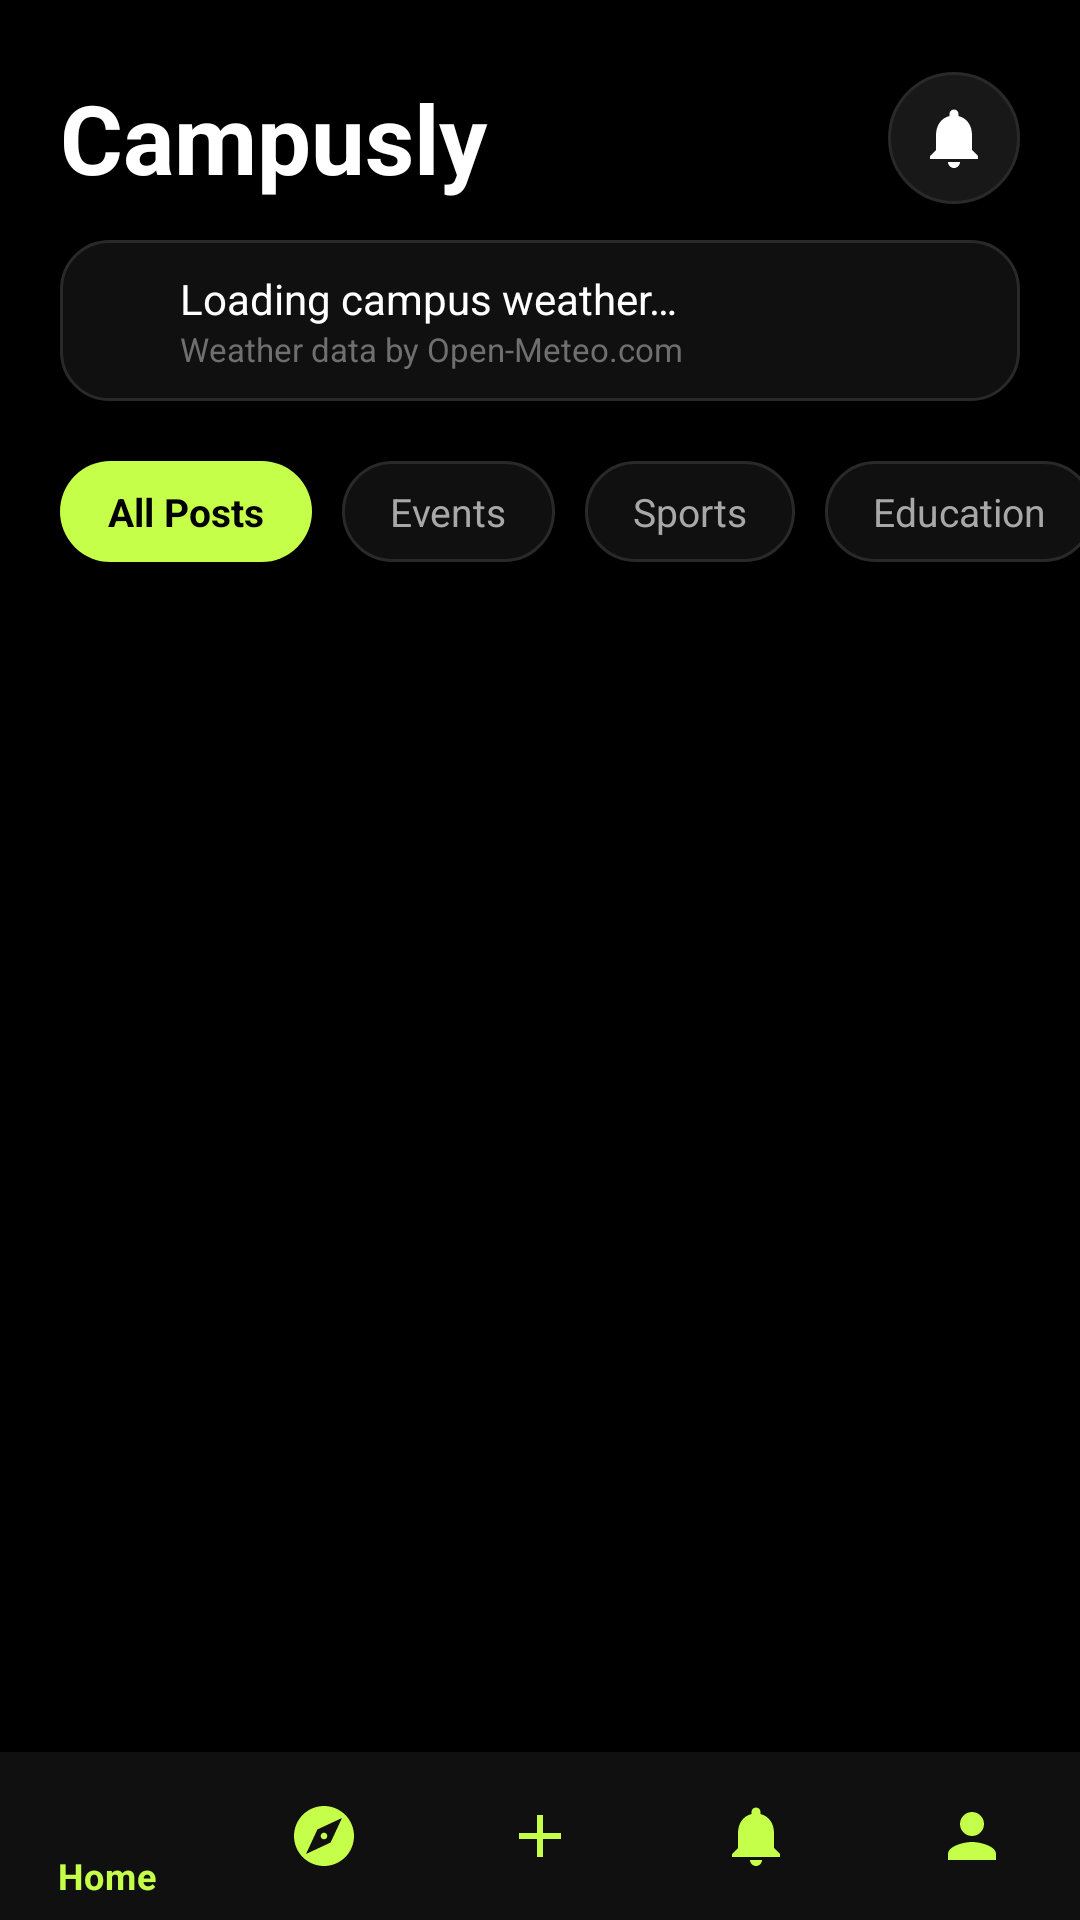

Here is an Android app screen rendered from its layout file. Give the layout XML and the strings, colors and styles it references.
<!-- AndroidManifest.xml: application theme Theme.Campusly -->
<!-- res/layout/activity_main.xml -->
<?xml version="1.0" encoding="utf-8"?>
<androidx.constraintlayout.widget.ConstraintLayout xmlns:android="http://schemas.android.com/apk/res/android"
    xmlns:app="http://schemas.android.com/apk/res-auto"
    xmlns:tools="http://schemas.android.com/tools"
    android:layout_width="match_parent"
    android:layout_height="match_parent"
    android:background="@color/campus_black">

    
    <LinearLayout
        android:id="@+id/headerLayout"
        android:layout_width="0dp"
        android:layout_height="wrap_content"
        android:orientation="vertical"
        android:paddingHorizontal="20dp"
        android:paddingTop="20dp"
        app:layout_constraintEnd_toEndOf="parent"
        app:layout_constraintStart_toStartOf="parent"
        app:layout_constraintTop_toTopOf="parent">

        <LinearLayout
            android:layout_width="match_parent"
            android:layout_height="wrap_content"
            android:layout_marginTop="4dp"
            android:gravity="center_vertical"
            android:orientation="horizontal">

            <TextView
                android:id="@+id/appNameText"
                android:layout_width="0dp"
                android:layout_height="wrap_content"
                android:layout_weight="1"
                android:text="@string/app_name"
                android:textColor="@color/text_primary"
                android:textSize="32sp"
                android:textStyle="bold" />

            <ImageButton
                android:id="@+id/notificationButton"
                android:layout_width="44dp"
                android:layout_height="44dp"
                android:background="@drawable/bg_icon_button"
                android:contentDescription="@string/notifications"
                android:padding="10dp"
                android:src="@drawable/ic_notification" />

        </LinearLayout>

        
        <LinearLayout
            android:id="@+id/weatherCard"
            android:layout_width="match_parent"
            android:layout_height="wrap_content"
            android:layout_marginTop="12dp"
            android:background="@drawable/bg_post_card"
            android:gravity="center_vertical"
            android:orientation="horizontal"
            android:paddingHorizontal="14dp"
            android:paddingVertical="10dp">

            <ProgressBar
                android:id="@+id/weatherProgress"
                android:layout_width="16dp"
                android:layout_height="16dp"
                android:layout_marginEnd="10dp"
                android:indeterminateTint="@color/neon_lime" />

            <LinearLayout
                android:layout_width="0dp"
                android:layout_height="wrap_content"
                android:layout_weight="1"
                android:orientation="vertical">

                <TextView
                    android:id="@+id/weatherText"
                    android:layout_width="wrap_content"
                    android:layout_height="wrap_content"
                    android:text="@string/weather_loading"
                    android:textColor="@color/text_primary"
                    android:textSize="14sp" />

                <TextView
                    android:id="@+id/weatherSourceText"
                    android:layout_width="wrap_content"
                    android:layout_height="wrap_content"
                    android:text="@string/weather_attribution"
                    android:textColor="@color/text_muted"
                    android:textSize="11sp" />

            </LinearLayout>

        </LinearLayout>

    </LinearLayout>

    
    <HorizontalScrollView
        android:id="@+id/categoryScroll"
        android:layout_width="0dp"
        android:layout_height="wrap_content"
        android:layout_marginTop="20dp"
        android:paddingStart="20dp"
        android:scrollbars="none"
        app:layout_constraintEnd_toEndOf="parent"
        app:layout_constraintStart_toStartOf="parent"
        app:layout_constraintTop_toBottomOf="@id/headerLayout">

        <LinearLayout
            android:layout_width="wrap_content"
            android:layout_height="wrap_content"
            android:orientation="horizontal"
            android:paddingEnd="20dp">

            <TextView
                android:id="@+id/categoryAll"
                style="@style/CategoryChip.Selected"
                android:text="@string/category_all" />

            <TextView
                android:id="@+id/categoryEvents"
                style="@style/CategoryChip"
                android:text="@string/category_events" />

            <TextView
                android:id="@+id/categorySports"
                style="@style/CategoryChip"
                android:text="@string/category_sports" />

            <TextView
                android:id="@+id/categoryEducation"
                style="@style/CategoryChip"
                android:text="@string/category_education" />

            <TextView
                android:id="@+id/categoryGossip"
                style="@style/CategoryChip"
                android:text="@string/category_gossip" />

            <TextView
                android:id="@+id/categoryAnnouncements"
                style="@style/CategoryChip"
                android:layout_marginEnd="0dp"
                android:text="@string/category_announcements" />

        </LinearLayout>

    </HorizontalScrollView>

    
    <TextView
        android:id="@+id/offlineBanner"
        android:layout_width="0dp"
        android:layout_height="wrap_content"
        android:layout_marginHorizontal="20dp"
        android:layout_marginTop="12dp"
        android:background="@drawable/bg_offline_banner"
        android:gravity="center"
        android:padding="8dp"
        android:text="@string/offline_banner"
        android:textColor="@color/text_primary"
        android:textSize="13sp"
        android:visibility="gone"
        app:layout_constraintEnd_toEndOf="parent"
        app:layout_constraintStart_toStartOf="parent"
        app:layout_constraintTop_toBottomOf="@id/categoryScroll" />

    
    <androidx.recyclerview.widget.RecyclerView
        android:id="@+id/postsRecyclerView"
        android:layout_width="0dp"
        android:layout_height="0dp"
        android:layout_marginTop="16dp"
        android:clipToPadding="false"
        android:paddingBottom="8dp"
        app:layout_constraintBottom_toTopOf="@id/bottomNavigation"
        app:layout_constraintEnd_toEndOf="parent"
        app:layout_constraintStart_toStartOf="parent"
        app:layout_constraintTop_toBottomOf="@id/offlineBanner" />

    <ProgressBar
        android:id="@+id/feedProgress"
        style="@style/LoadingSpinner"
        app:layout_constraintBottom_toBottomOf="@id/postsRecyclerView"
        app:layout_constraintEnd_toEndOf="parent"
        app:layout_constraintStart_toStartOf="parent"
        app:layout_constraintTop_toTopOf="@id/postsRecyclerView" />

    <TextView
        android:id="@+id/feedEmptyText"
        android:layout_width="0dp"
        android:layout_height="wrap_content"
        android:gravity="center"
        android:padding="32dp"
        android:textColor="@color/text_secondary"
        android:textSize="15sp"
        android:visibility="gone"
        app:layout_constraintBottom_toBottomOf="@id/postsRecyclerView"
        app:layout_constraintEnd_toEndOf="parent"
        app:layout_constraintStart_toStartOf="parent"
        app:layout_constraintTop_toTopOf="@id/postsRecyclerView" />

    
    <com.google.android.material.bottomnavigation.BottomNavigationView
        android:id="@+id/bottomNavigation"
        android:layout_width="0dp"
        android:layout_height="wrap_content"
        android:background="@color/campus_surface"
        app:itemIconTint="@color/neon_lime"
        app:itemTextColor="@color/neon_lime"
        app:layout_constraintBottom_toBottomOf="parent"
        app:layout_constraintEnd_toEndOf="parent"
        app:layout_constraintStart_toStartOf="parent"
        app:menu="@menu/bottom_nav_menu"
        tools:ignore="VisualLintBottomNav" />

</androidx.constraintlayout.widget.ConstraintLayout>
<!-- resources referenced by this layout -->
<resources>
  <color name="campus_black">#000000</color>
  <color name="campus_surface">#101010</color>
  <color name="neon_lime">#C6FF4A</color>
  <color name="text_muted">#6F6F6F</color>
  <color name="text_primary">#FFFFFF</color>
  <color name="text_secondary">#A8A8A8</color>
  <!-- drawable bg_icon_button (drawable) -->
  <?xml version="1.0" encoding="utf-8"?>
  <shape xmlns:android="http://schemas.android.com/apk/res/android"
      android:shape="rectangle">
  
      <solid android:color="@color/campus_surface_light" />
  
      <corners android:radius="24dp" />
  
      <stroke
          android:width="1dp"
          android:color="@color/border_dark" />
  
  </shape>
  <!-- drawable bg_offline_banner (drawable) -->
  <?xml version="1.0" encoding="utf-8"?>
  <shape xmlns:android="http://schemas.android.com/apk/res/android"
      android:shape="rectangle">
  
      <solid android:color="@color/campus_surface_light" />
  
      <corners android:radius="12dp" />
  
      <stroke
          android:width="1dp"
          android:color="@color/burgundy_red" />
  
  </shape>
  <!-- drawable bg_post_card (drawable) -->
  <?xml version="1.0" encoding="utf-8"?>
  <shape xmlns:android="http://schemas.android.com/apk/res/android"
      android:shape="rectangle">
      <solid android:color="@color/campus_surface" />
      <corners android:radius="16dp" />
      <stroke android:width="1dp" android:color="@color/border_dark" />
  </shape>
  <string name="app_name">Campusly</string>
  <string name="category_all">All Posts</string>
  <string name="category_announcements">Others</string>
  <string name="category_education">Education</string>
  <string name="category_events">Events</string>
  <string name="category_gossip">Gossip</string>
  <string name="category_sports">Sports</string>
  <string name="notifications">Notifications</string>
  <string name="offline_banner">You\'re offline · showing saved posts</string>
  <string name="weather_attribution">Weather data by Open-Meteo.com</string>
  <string name="weather_loading">Loading campus weather…</string>
  <style name="CategoryChip">
          <item name="android:layout_width">wrap_content</item>
          <item name="android:layout_height">wrap_content</item>
          <item name="android:layout_marginEnd">10dp</item>
          <item name="android:background">@drawable/bg_category_unselected</item>
          <item name="android:paddingHorizontal">16dp</item>
          <item name="android:paddingVertical">8dp</item>
          <item name="android:textColor">@color/text_secondary</item>
          <item name="android:textSize">13sp</item>
      </style>
  <style name="CategoryChip.Selected">
          <item name="android:background">@drawable/bg_category_selected</item>
          <item name="android:textColor">@color/campus_black</item>
          <item name="android:textStyle">bold</item>
      </style>
  <style name="LoadingSpinner">
          <item name="android:layout_width">wrap_content</item>
          <item name="android:layout_height">wrap_content</item>
          <item name="android:layout_gravity">center_horizontal</item>
          <item name="android:layout_marginTop">16dp</item>
          <item name="android:indeterminateTint">@color/neon_lime</item>
          <item name="android:visibility">gone</item>
      </style>
  <color name="campus_surface_light">#181818</color>
  <color name="border_dark">#292929</color>
  <color name="burgundy_red">#8B1E2D</color>
  <!-- drawable bg_category_unselected (drawable) -->
  <?xml version="1.0" encoding="utf-8"?>
  <shape xmlns:android="http://schemas.android.com/apk/res/android"
      android:shape="rectangle">
      <solid android:color="@color/campus_surface" />
      <corners android:radius="20dp" />
      <stroke android:width="1dp" android:color="@color/border_dark" />
  </shape>
  <!-- drawable bg_category_selected (drawable) -->
  <?xml version="1.0" encoding="utf-8"?>
  <shape xmlns:android="http://schemas.android.com/apk/res/android"
      android:shape="rectangle">
      <solid android:color="@color/neon_lime" />
      <corners android:radius="20dp" />
  </shape>
</resources>
